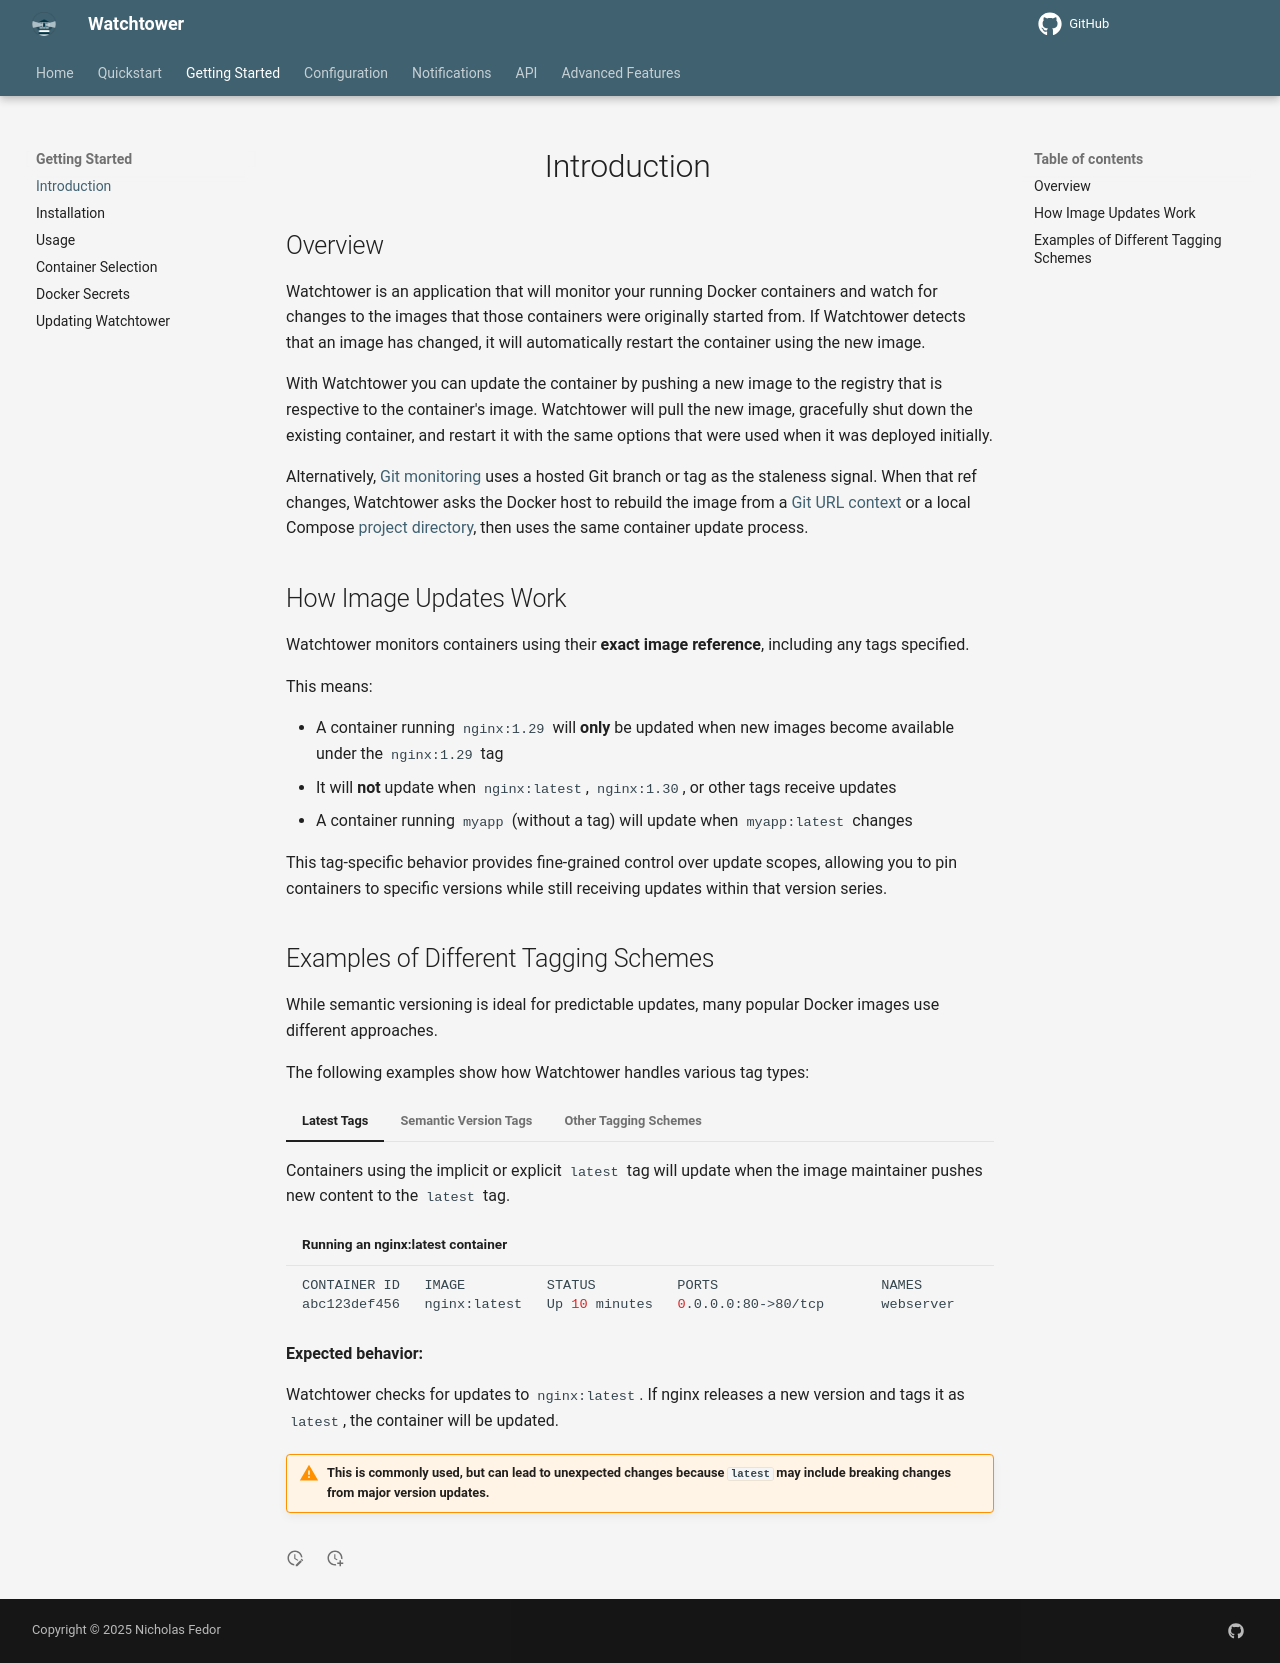

repository: chenjia404/watchtower · page: dev/getting-started/introduction/index.html · generator: mkdocs

# Introduction

## Overview

Watchtower is an application that will monitor your running Docker containers and watch for changes to the images that those containers were originally started from.
If Watchtower detects that an image has changed, it will automatically restart the container using the new image.

With Watchtower you can update the container by pushing a new image to the registry that is respective to the container's image.
Watchtower will pull the new image, gracefully shut down the existing container, and restart it with the same options that were used when it was deployed initially.

Alternatively, [Git monitoring](../../advanced-features/git-monitoring/index.md) uses a hosted Git branch or tag as the staleness signal.
When that ref changes, Watchtower asks the Docker host to rebuild the image from a [Git URL context](https://docs.docker.com/build/concepts/context/#git-repositories){target="_blank" rel="noopener noreferrer"} or a local Compose [project directory](https://docs.docker.com/reference/compose-file/build/#context){target="_blank" rel="noopener noreferrer"}, then uses the same container update process.

## How Image Updates Work

Watchtower monitors containers using their **exact image reference**, including any tags specified.

This means:

- A container running `nginx:1.29` will **only** be updated when new images become available under the `nginx:1.29` tag
- It will **not** update when `nginx:latest`, `nginx:1.30`, or other tags receive updates
- A container running `myapp` (without a tag) will update when `myapp:latest` changes

This tag-specific behavior provides fine-grained control over update scopes, allowing you to pin containers to specific versions while still receiving updates within that version series.

## Examples of Different Tagging Schemes

While semantic versioning is ideal for predictable updates, many popular Docker images use different approaches.

The following examples show how Watchtower handles various tag types:

=== "Latest Tags"

    Containers using the implicit or explicit `latest` tag will update when the image maintainer pushes new content to the `latest` tag.

    ```bash title="Running an nginx:latest container"
    CONTAINER ID   IMAGE          STATUS          PORTS                    NAMES
    abc123def456   nginx:latest   Up 10 minutes   0.0.0.0:80->80/tcp       webserver
    ```

    **Expected behavior:**

    Watchtower checks for updates to `nginx:latest`.
    If nginx releases a new version and tags it as `latest`, the container will be updated.

    !!! Warning "This is commonly used, but can lead to unexpected changes because `latest` may include breaking changes from major version updates."

=== "Semantic Version Tags"

    Semantic versioning (e.g., `1.29`) provides more predictable updates within a major version.

    ```bash title="Running an nginx:1.29 container"
    CONTAINER ID   IMAGE          STATUS          PORTS                    NAMES
    def456ghi789   nginx:1.29     Up 10 minutes   0.0.0.0:80->80/tcp       webserver
    ```

    **Expected behavior:**

    Watchtower monitors the image `nginx:1.29` specifically.
    When nginx releases a new patch for version 1.29 (e.g. `1.29.1`, `1.29.2`, etc.), the maintainers will typically build and release a new patched version of the image with the `1.29` tag being applied to the updated image.
    Watchtower will then update the container to reflect the updated, `1.29`-tagged image.

=== "Other Tagging Schemes"

    Some images use date-based or incremental versioning schemes instead of semantic versioning.

    ```bash title="Running a pihole:2023.11 container"
    CONTAINER ID   IMAGE               STATUS          PORTS                    NAMES
    ghi789jkl012   pihole/pihole:2023.11   Up 10 minutes   0.0.0.0:8080->80/tcp   pihole
    ```

    **Expected behavior:**

    Watchtower checks for updates to `pihole/pihole:2023.11`.
    Pi-hole releases updates like `2023.11.1`, `2023.11.2` within the same month/year tag.
    The container updates to the latest patch within that period but not to `2023.12` or newer major releases.
